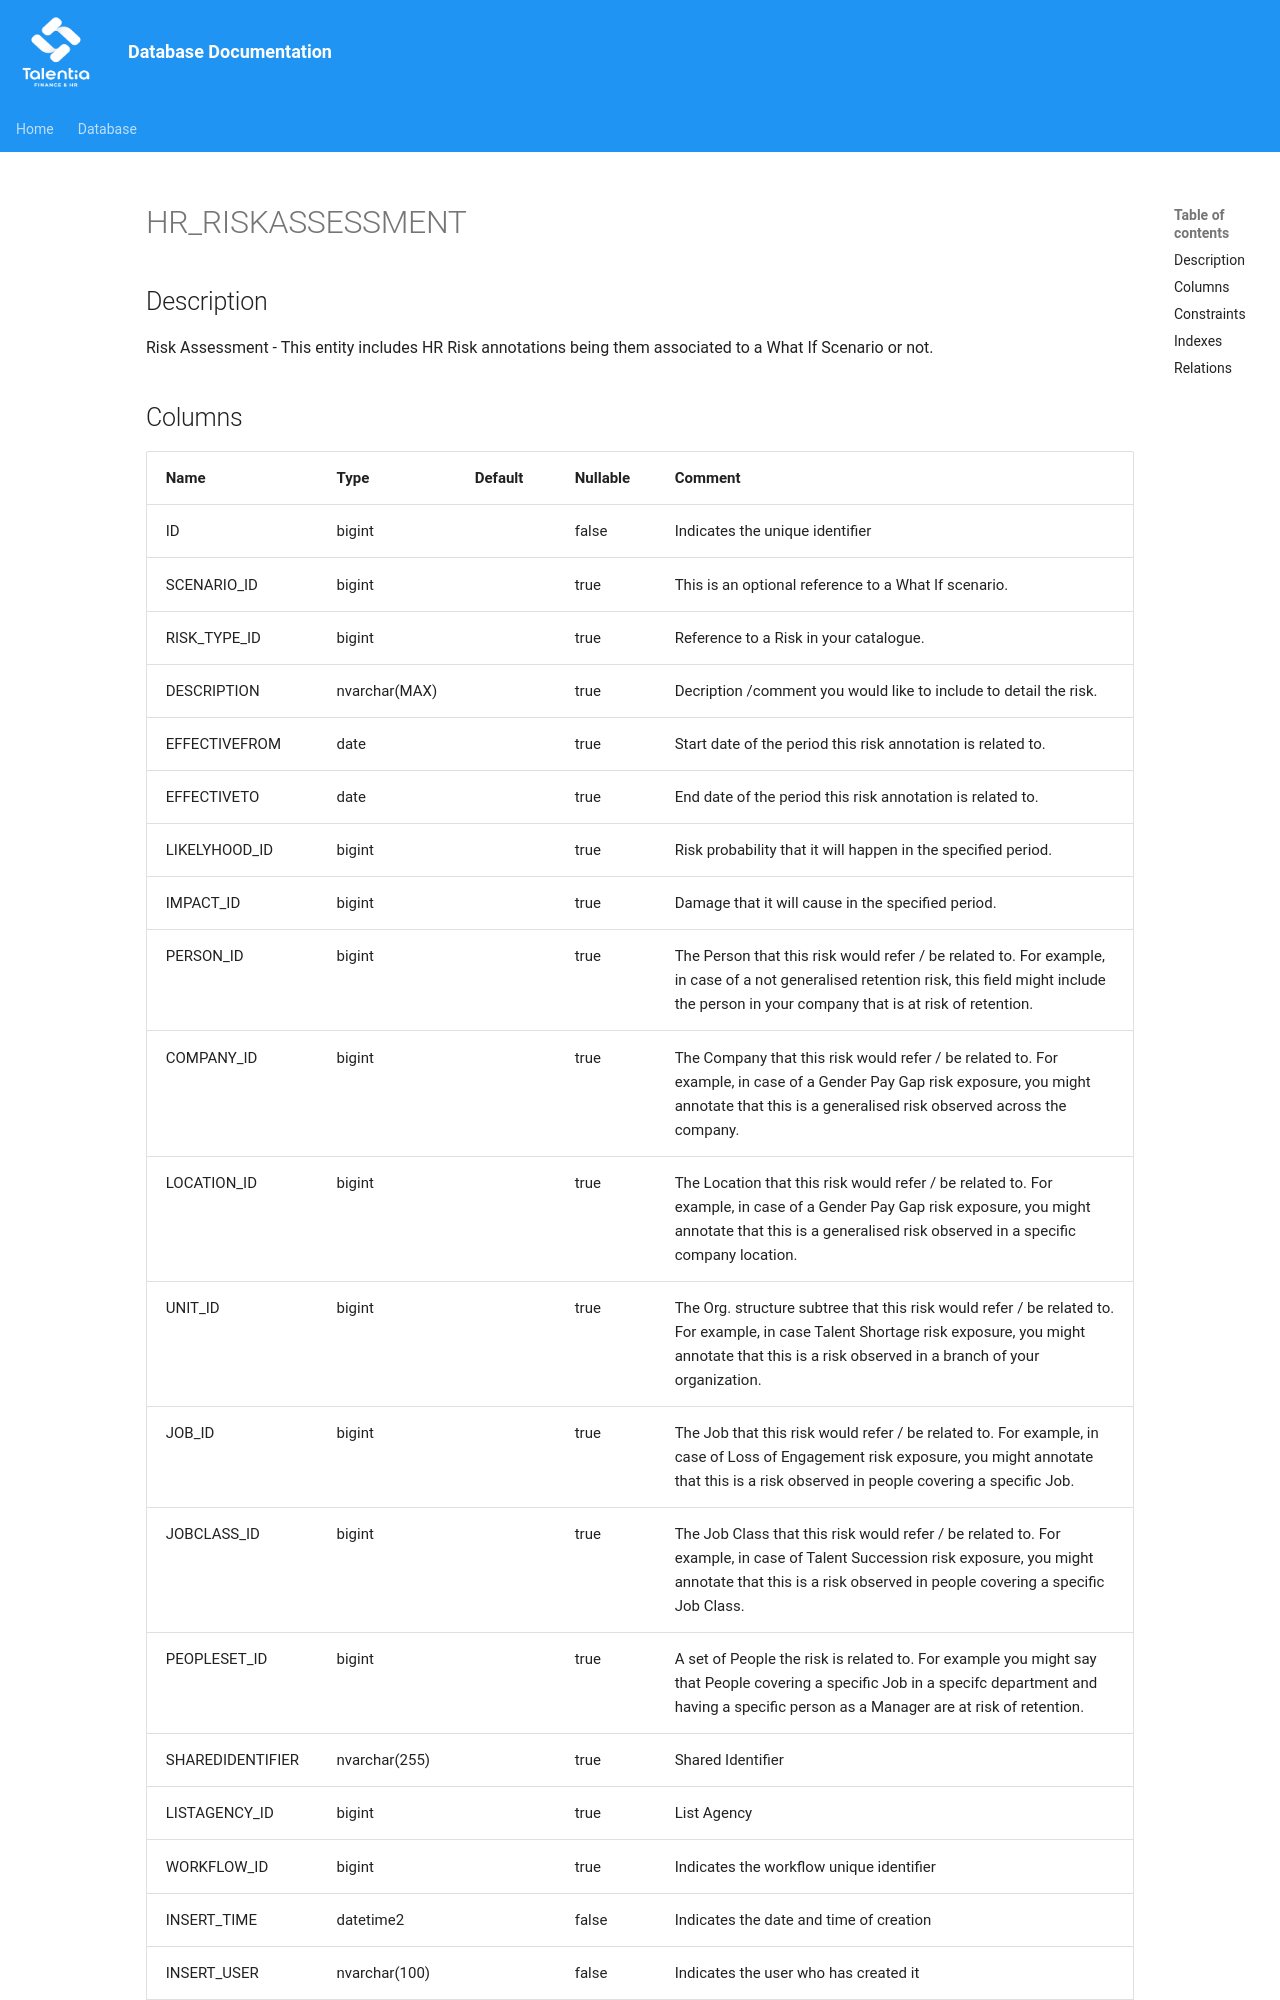

repository: giovanniporcelli/documentazione-db · page: schema/HR_RISKASSESSMENT/index.html · generator: mkdocs

# HR_RISKASSESSMENT

## Description

Risk Assessment - This entity includes HR Risk annotations being them associated to a What If Scenario or not.  


## Columns

| Name | Type | Default | Nullable | Comment |
| ---- | ---- | ------- | -------- | ------- |
| ID | bigint |  | false | Indicates the unique identifier |
| SCENARIO_ID | bigint |  | true | This is an optional reference to a What If scenario. |
| RISK_TYPE_ID | bigint |  | true | Reference to a Risk in your catalogue. |
| DESCRIPTION | nvarchar(MAX) |  | true | Decription /comment you would like to include to detail the risk. |
| EFFECTIVEFROM | date |  | true | Start date of the period this risk annotation is related to. |
| EFFECTIVETO | date |  | true | End date of the period this risk annotation is related to. |
| LIKELYHOOD_ID | bigint |  | true | Risk probability that it will happen in the specified period. |
| IMPACT_ID | bigint |  | true | Damage that it will cause in the specified period. |
| PERSON_ID | bigint |  | true | The Person that this risk would refer / be related to. For example, in case of a not generalised retention risk, this field might include the person in your company that is at risk of retention. |
| COMPANY_ID | bigint |  | true | The Company that this risk would refer / be related to. For example, in case of a Gender Pay Gap risk exposure, you might annotate that this is a generalised risk observed across the company. |
| LOCATION_ID | bigint |  | true | The Location that this risk would refer / be related to. For example, in case of a Gender Pay Gap risk exposure, you might annotate that this is a generalised risk observed in a specific company location. |
| UNIT_ID | bigint |  | true | The Org. structure subtree that this risk would refer / be related to. For example, in case Talent Shortage risk exposure, you might annotate that this is a risk observed in a branch of your organization. |
| JOB_ID | bigint |  | true | The Job that this risk would refer / be related to. For example, in case of Loss of Engagement risk exposure, you might annotate that this is a risk observed in people covering a specific Job. |
| JOBCLASS_ID | bigint |  | true | The Job Class that this risk would refer / be related to. For example, in case of Talent Succession risk exposure, you might annotate that this
